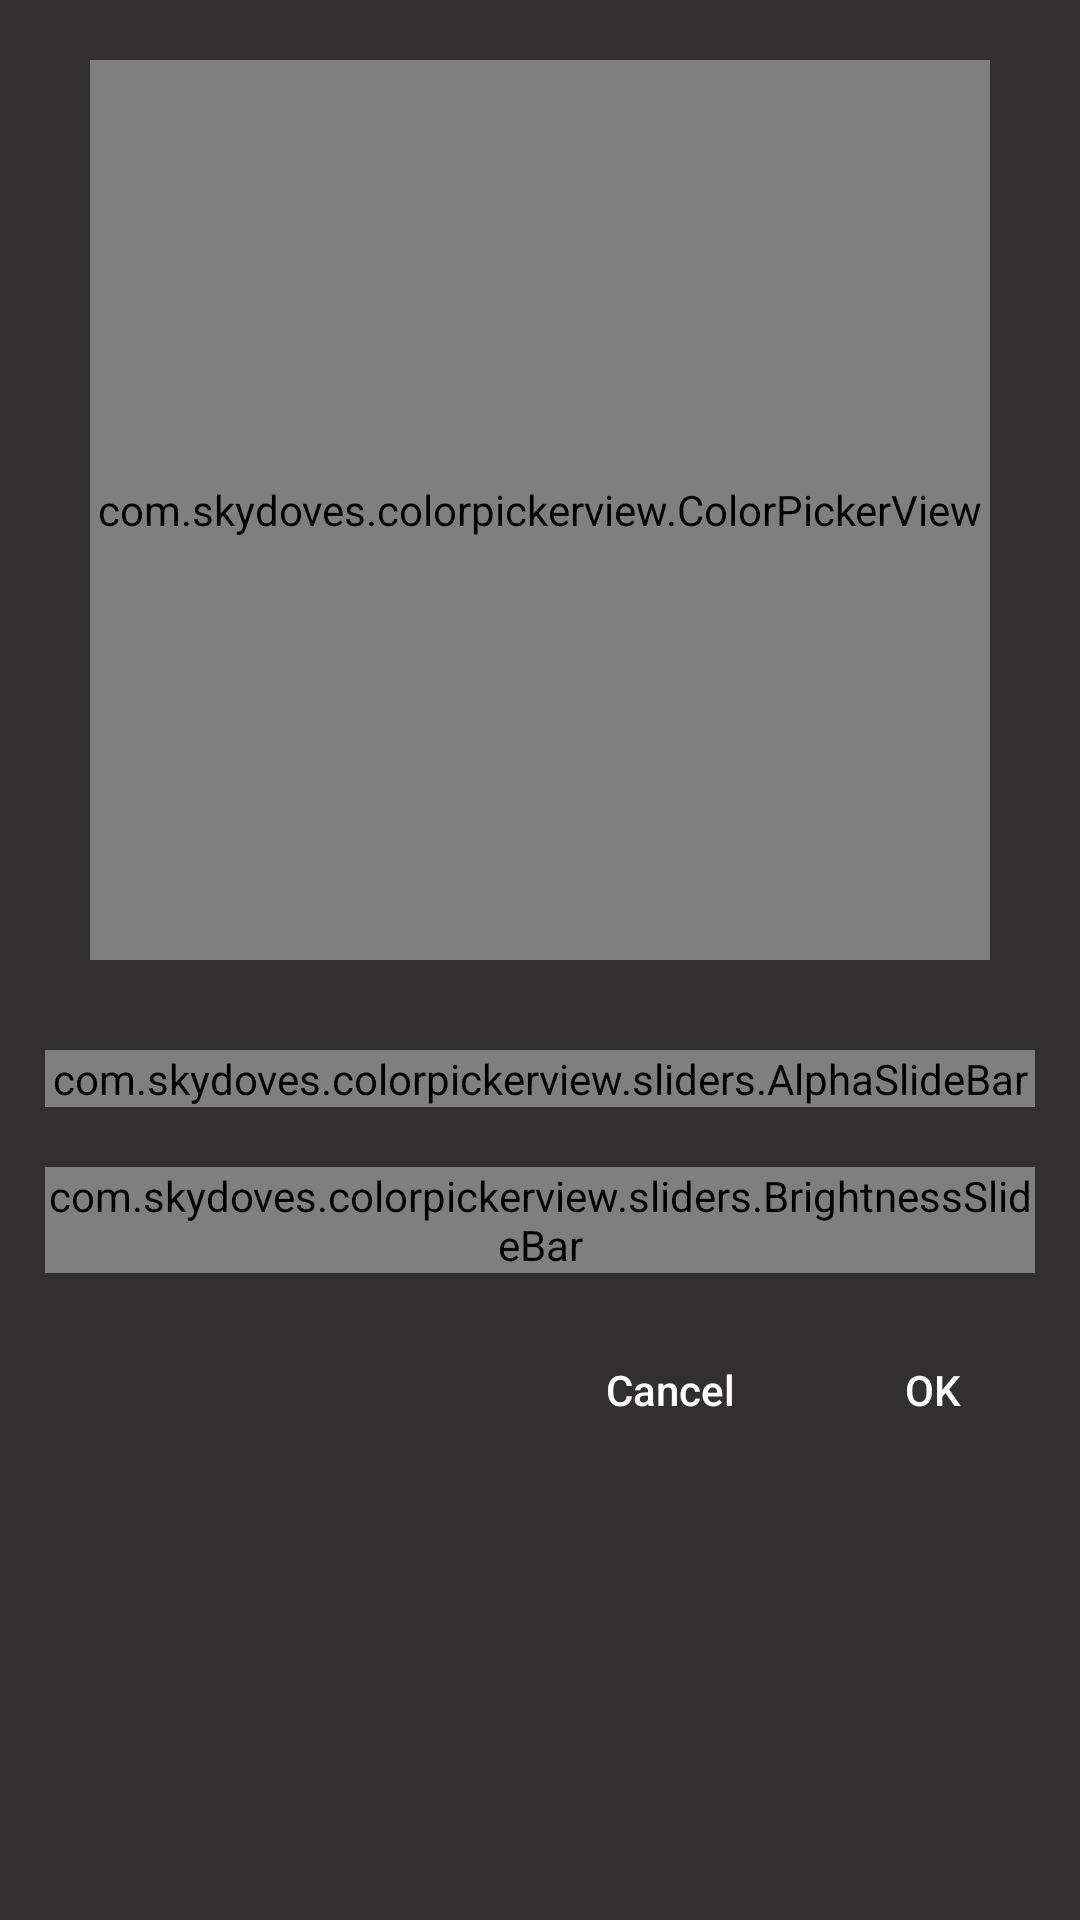

Here is an Android app screen rendered from its layout file. Give the layout XML and the strings, colors and styles it references.
<!-- AndroidManifest.xml: application theme Theme.AppCompat.NoActionBar -->
<!-- res/layout/color_picker_dialog.xml -->
<LinearLayout xmlns:android="http://schemas.android.com/apk/res/android"
    xmlns:app="http://schemas.android.com/apk/res-auto"
    android:layout_width="wrap_content"
    android:layout_height="wrap_content"
    android:background="@color/colorDarkGrey"
    android:orientation="vertical">

    <FrameLayout
        android:id="@+id/colorPickerViewFrame"
        android:layout_width="match_parent"
        android:layout_height="wrap_content">

        <com.skydoves.colorpickerview.ColorPickerView
            android:id="@+id/colorPickerView"
            android:layout_width="300dp"
            android:layout_height="300dp"
            android:layout_gravity="center"
            android:layout_margin="20dp"
            app:initialColor="@color/colorBlack"
            app:selector="@drawable/colorpickerview_wheel" />

    </FrameLayout>

    <FrameLayout
        android:id="@+id/alphaSlideBarFrame"
        android:layout_width="match_parent"
        android:layout_height="wrap_content">

        <com.skydoves.colorpickerview.sliders.AlphaSlideBar
            android:id="@+id/alphaSlideBar"
            android:layout_width="match_parent"
            android:layout_height="wrap_content"
            android:layout_marginLeft="15dp"
            android:layout_marginTop="10dp"
            android:layout_marginRight="15dp"
            android:layout_marginBottom="10dp"
            app:selector_AlphaSlideBar="@drawable/colorpickerview_wheel" />
    </FrameLayout>

    <FrameLayout
        android:id="@+id/brightnessSlideBarFrame"
        android:layout_width="match_parent"
        android:layout_height="wrap_content">

        <com.skydoves.colorpickerview.sliders.BrightnessSlideBar
            android:id="@+id/brightnessSlideBar"
            android:layout_width="match_parent"
            android:layout_height="wrap_content"
            android:layout_marginLeft="15dp"
            android:layout_marginTop="10dp"
            android:layout_marginRight="15dp"
            android:layout_marginBottom="10dp"
            app:selector_BrightnessSlider="@drawable/colorpickerview_wheel" />
    </FrameLayout>

    <LinearLayout
        android:layout_width="match_parent"
        android:layout_height="wrap_content"
        android:layout_gravity="center_horizontal"
        android:gravity="center"
        android:orientation="horizontal"
        android:padding="5dp"
        android:weightSum="4">

        <ImageButton
            android:visibility="invisible"
            android:id="@+id/pipette_button"
            android:layout_width="0dp"
            android:layout_height="match_parent"
            android:layout_weight="1"
            android:src="@drawable/pipette"
            android:background="@null"
            android:backgroundTint="@color/colorLightGrey" />

        <CheckBox
            android:visibility="invisible"
            android:id="@+id/fill_checkbox"
            android:layout_width="0dp"
            android:layout_height="match_parent"
            android:layout_weight="1"
            android:text="@string/fill"
            android:buttonTint="#FFFFFF"/>

        <Button
            android:id="@+id/cancel_popup_button"
            android:layout_width="0dp"
            android:layout_height="match_parent"
            android:layout_weight="1"
            android:background="@null"
            android:text="@string/cancel"
            android:textAllCaps="false"/>

        <Button
            android:id="@+id/ok_button"
            android:layout_width="0dp"
            android:layout_height="match_parent"
            android:layout_weight="1"
            android:background="@null"
            android:text="@string/OK"
            android:textAllCaps="false">

        </Button>
    </LinearLayout>


    <Space
        android:id="@+id/space_bottom"
        android:layout_width="match_parent"
        android:layout_height="10dp" />

</LinearLayout>
<!-- resources referenced by this layout -->
<resources>
  <color name="colorBlack">#000000</color>
  <color name="colorDarkGrey">#312F2F</color>
  <color name="colorLightGrey">#D9D9D9</color>
  <!-- drawable pipette: vector/xml drawable (drawable, 7989 chars, omitted) -->
  <string name="OK">OK</string>
  <string name="cancel">Cancel</string>
  <string name="fill">Fill</string>
</resources>
